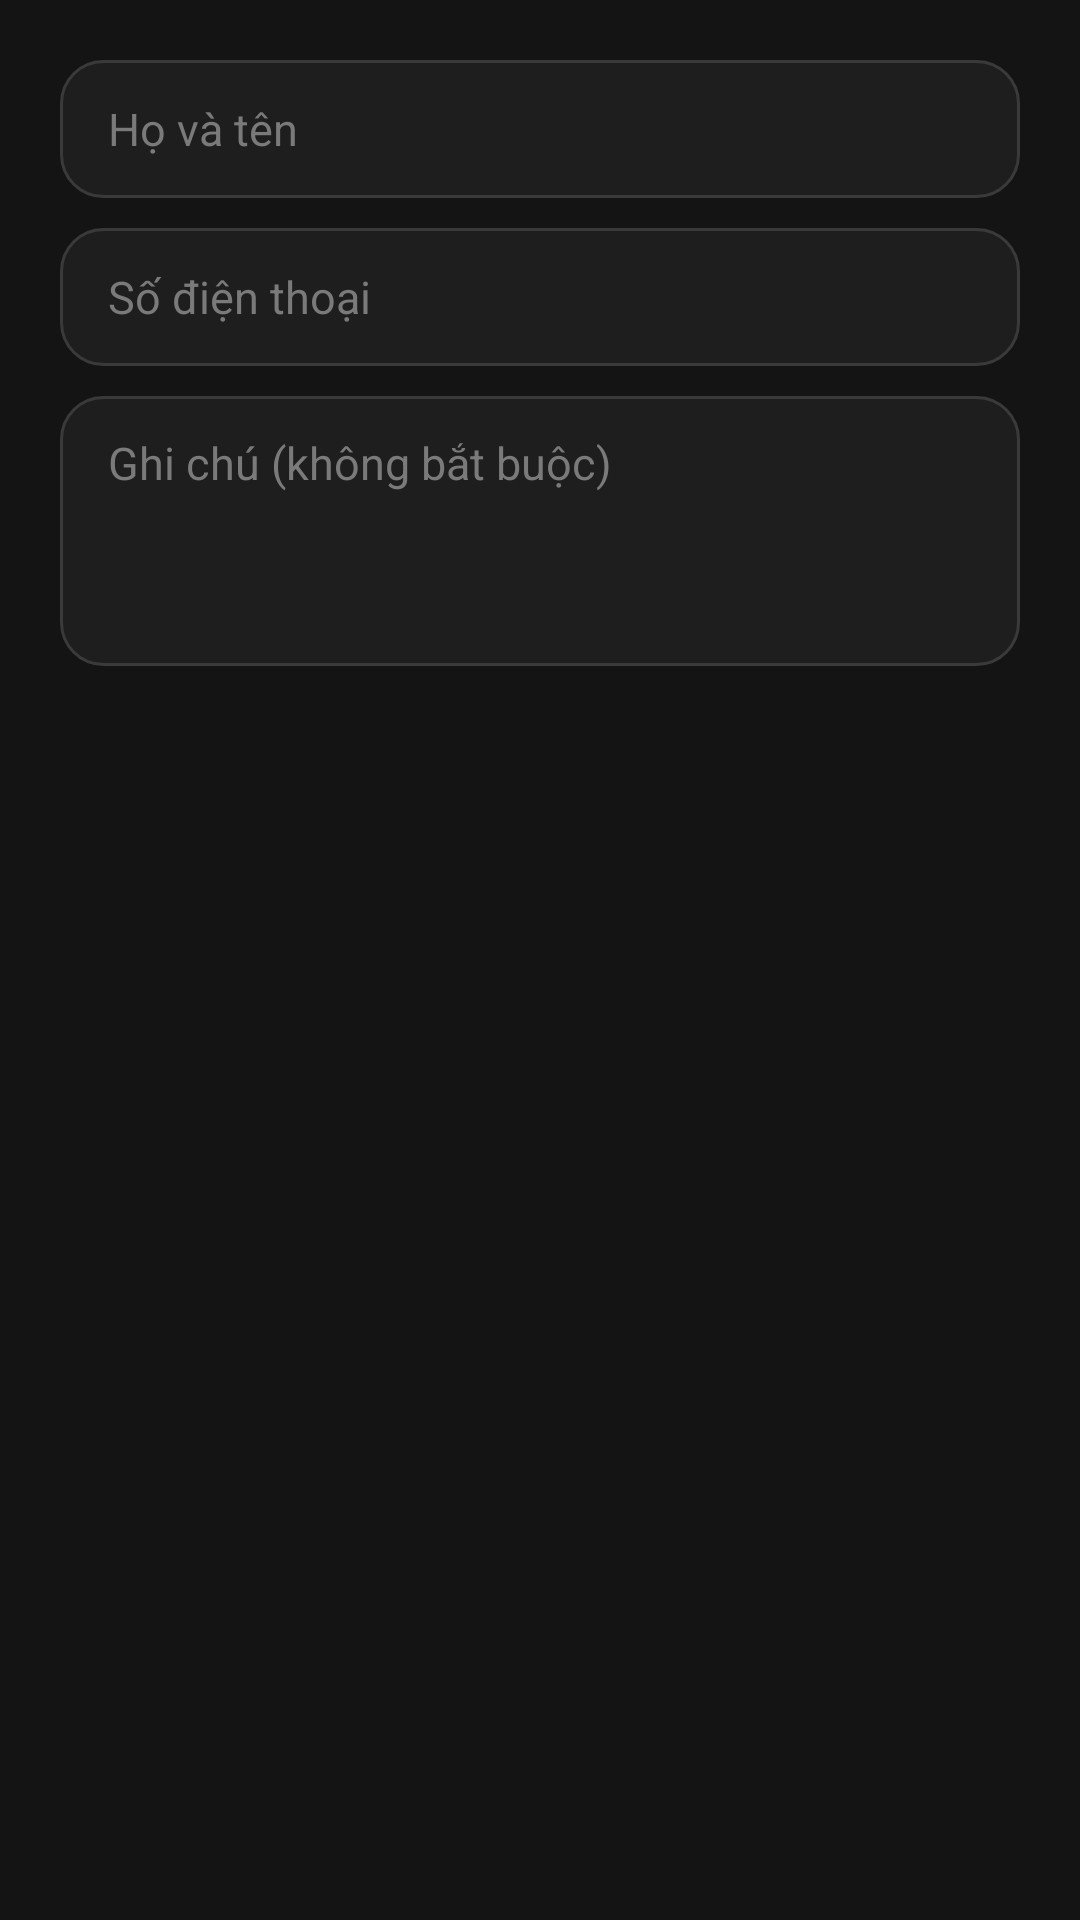

Reconstruct the res/layout file that produces this screen, plus the resources it refers to.
<!-- AndroidManifest.xml: application theme Theme.EngQA -->
<!-- res/layout/dialog_lead.xml -->
<?xml version="1.0" encoding="utf-8"?>
<LinearLayout xmlns:android="http://schemas.android.com/apk/res/android"
    android:layout_width="match_parent"
    android:layout_height="wrap_content"
    android:orientation="vertical"
    android:padding="20dp">

    <EditText
        android:id="@+id/etLeadName"
        style="@style/FormInput"
        android:layout_height="46dp"
        android:hint="@string/lead_name"
        android:imeOptions="actionNext"
        android:inputType="textPersonName"
        android:maxLines="1" />

    <EditText
        android:id="@+id/etLeadPhone"
        style="@style/FormInput"
        android:layout_height="46dp"
        android:layout_marginTop="10dp"
        android:hint="@string/lead_phone"
        android:imeOptions="actionNext"
        android:inputType="phone"
        android:maxLines="1" />

    <EditText
        android:id="@+id/etLeadNote"
        style="@style/FormInput"
        android:layout_height="90dp"
        android:layout_marginTop="10dp"
        android:gravity="top|start"
        android:hint="@string/lead_note"
        android:inputType="textMultiLine|textCapSentences"
        android:paddingTop="12dp" />
</LinearLayout>
<!-- resources referenced by this layout -->
<resources>
  <string name="lead_name">Họ và tên</string>
  <string name="lead_note">Ghi chú (không bắt buộc)</string>
  <string name="lead_phone">Số điện thoại</string>
  <style name="FormInput">
          <item name="android:layout_width">match_parent</item>
          <item name="android:layout_height">@dimen/input_height</item>
          <item name="android:background">@drawable/bg_input</item>
          <item name="android:paddingStart">16dp</item>
          <item name="android:paddingEnd">16dp</item>
          <item name="android:textColor">@color/text_primary</item>
          <item name="android:textColorHint">@color/text_hint</item>
          <item name="android:textSize">15sp</item>
          <item name="android:drawablePadding">10dp</item>
      </style>
  <style name="Theme.EngQA" parent="Base.Theme.EngQA" />
  <dimen name="input_height">52dp</dimen>
  <!-- drawable bg_input (drawable) -->
  <?xml version="1.0" encoding="utf-8"?>
  <ripple xmlns:android="http://schemas.android.com/apk/res/android"
      android:color="@color/ripple_light">
      <item>
          <shape android:shape="rectangle">
              <solid android:color="@color/bg_input" />
              <stroke
                  android:width="1dp"
                  android:color="@color/border_input" />
              <corners android:radius="@dimen/radius_m" />
          </shape>
      </item>
  </ripple>
  <color name="text_primary">#FFFFFFFF</color>
  <color name="text_hint">#FF7A7A7A</color>
  <style name="Base.Theme.EngQA" parent="Theme.Material3.Dark.NoActionBar">
          <item name="android:windowBackground">@color/bg_screen</item>
          <item name="android:statusBarColor">@color/bg_topbar</item>
          <item name="android:navigationBarColor">@color/bg_bottom_bar</item>
          <item name="colorPrimary">@color/accent_orange</item>
      </style>
  <color name="bg_input">#FF1E1E1E</color>
  <color name="border_input">#FF3A3A3A</color>
  <dimen name="radius_m">14dp</dimen>
  <color name="bg_screen">#FF141414</color>
  <color name="bg_topbar">#FF1A1A1A</color>
  <color name="bg_bottom_bar">#FF181818</color>
  <color name="accent_orange">#FFFF4500</color>
</resources>
